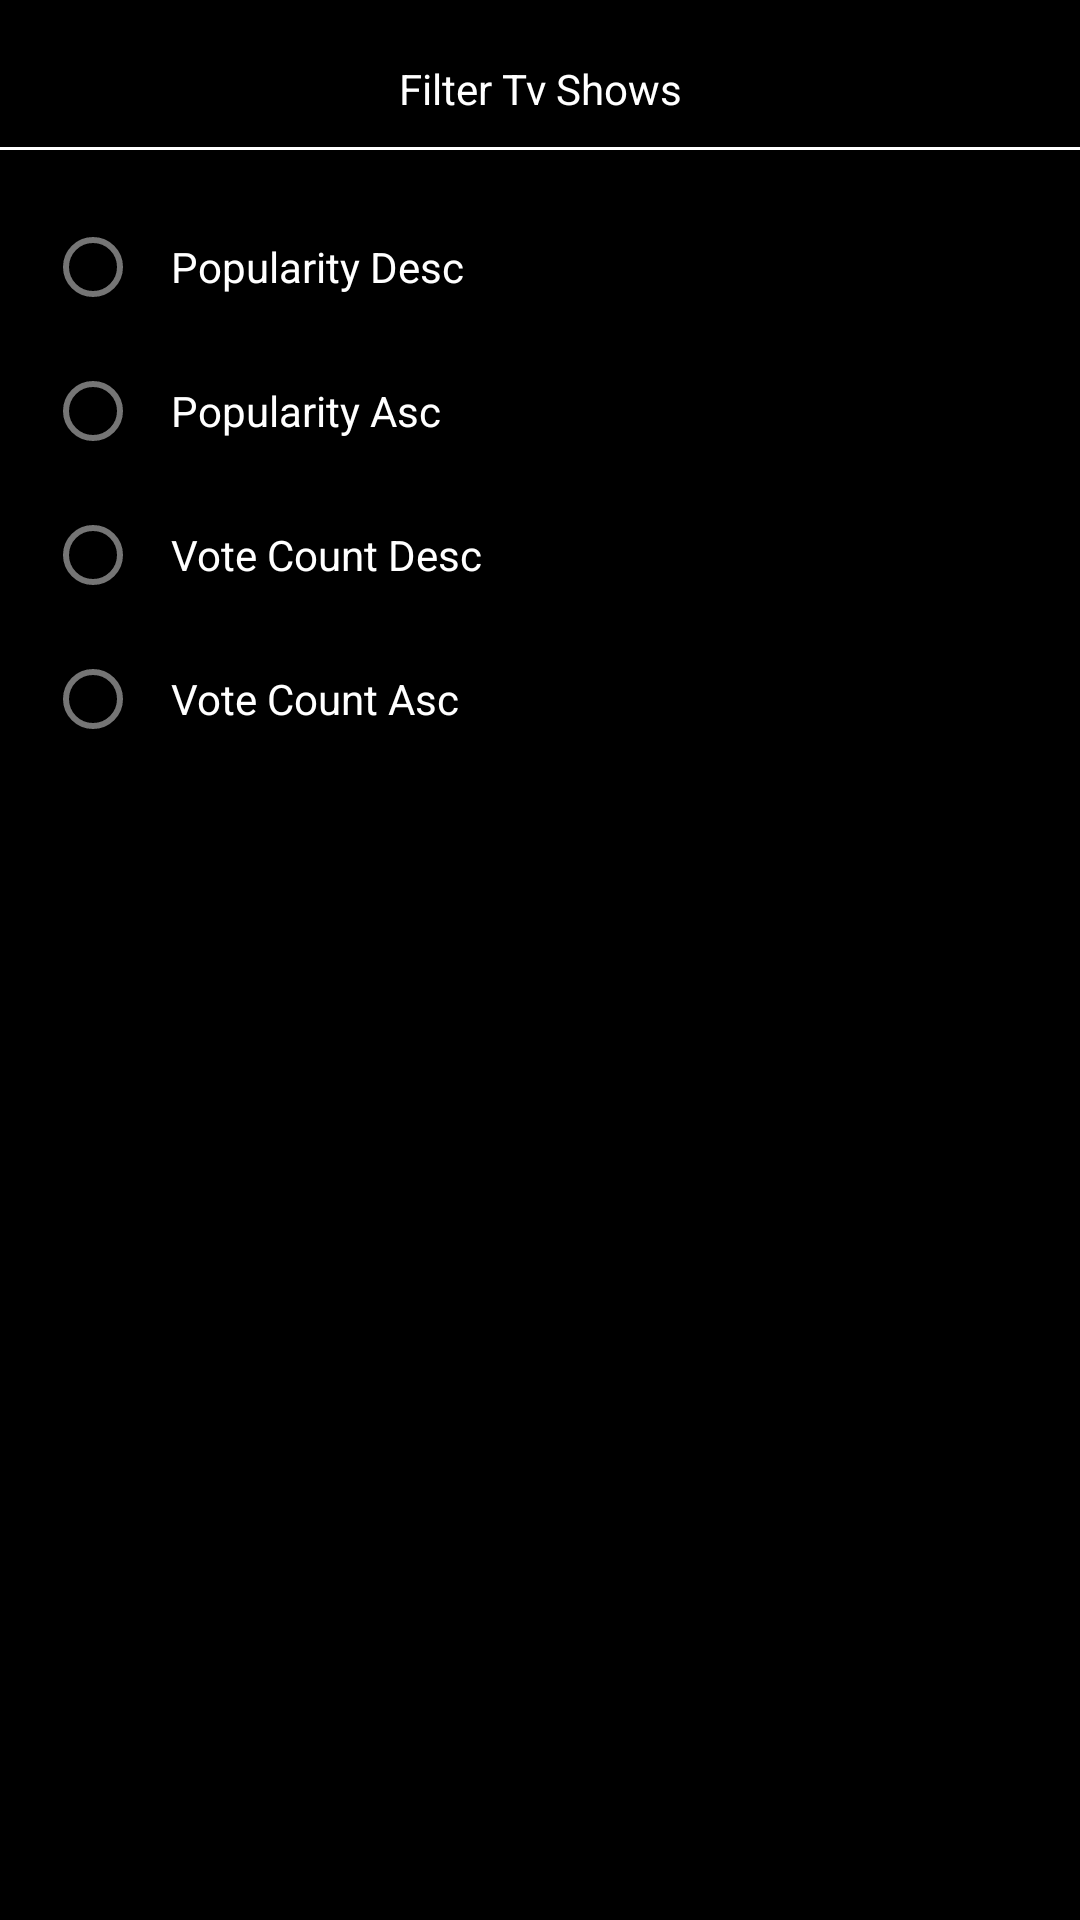

Produce the Android XML layout that renders to this screen, including the resource entries it uses.
<!-- AndroidManifest.xml: application theme Theme.Interview_exercise -->
<!-- res/layout/bottom_sheet_tv_show_filter.xml -->
<?xml version="1.0" encoding="utf-8"?>
<layout xmlns:android="http://schemas.android.com/apk/res/android">
<androidx.appcompat.widget.LinearLayoutCompat
    android:layout_width="match_parent"
    android:layout_height="match_parent"
    android:orientation="vertical"
    android:background="@color/black">

    <TextView
        android:id="@+id/tvTitle"
        android:layout_width="match_parent"
        android:layout_height="wrap_content"
        android:textAlignment="center"
        android:layout_marginTop="20dp"
        android:text="Filter Tv Shows"
        android:textColor="@color/white"/>

    <TextView
        android:id="@+id/tvSeparator"
        android:layout_width="match_parent"
        android:layout_height="1dp"
        android:layout_marginTop="10dp"
        android:background="@color/white"/>

    <RadioGroup
        android:id="@+id/rgSort"
        android:layout_width="match_parent"
        android:layout_height="wrap_content"
        android:orientation="vertical"
        android:layout_margin="15dp">

        <RadioButton
            android:id="@+id/rbPopularityAsc"
            android:layout_width="wrap_content"
            android:layout_height="wrap_content"
            android:text="Popularity Desc"
            android:textColor="@color/white"
            android:padding="10dp"
            />

        <RadioButton
            android:id="@+id/rbPopularityDesc"
            android:layout_width="wrap_content"
            android:layout_height="wrap_content"
            android:text="Popularity Asc"
            android:textColor="@color/white"
            android:padding="10dp"
            />

        <RadioButton
            android:id="@+id/rbVoteCountDesc"
            android:layout_width="wrap_content"
            android:layout_height="wrap_content"
            android:text="Vote Count Desc"
            android:textColor="@color/white"
            android:padding="10dp"
            />

        <RadioButton
            android:id="@+id/rbVoteCountAsc"
            android:layout_width="wrap_content"
            android:layout_height="wrap_content"
            android:text="Vote Count Asc"
            android:textColor="@color/white"
            android:padding="10dp"
            />

    </RadioGroup>

</androidx.appcompat.widget.LinearLayoutCompat>
</layout>
<!-- resources referenced by this layout -->
<resources>
  <style name="Theme.Interview_exercise" parent="Theme.MaterialComponents.DayNight.DarkActionBar">
          
          <item name="colorPrimary">@color/purple_500</item>
          <item name="colorPrimaryVariant">@color/purple_700</item>
          <item name="colorOnPrimary">@color/white</item>
          
          <item name="colorSecondary">@color/teal_200</item>
          <item name="colorSecondaryVariant">@color/teal_700</item>
          <item name="colorOnSecondary">@color/black</item>
          
          <item name="android:statusBarColor">?attr/colorPrimaryVariant</item>
          
      </style>
  <!-- not gathered from this repository: default colours our renderer supplied (Android Studio template values) -->
  <color name="purple_500">#FF6200EE</color>
  <color name="purple_700">#FF3700B3</color>
  <color name="teal_200">#FF03DAC5</color>
  <color name="teal_700">#FF018786</color>
  <color name="black">#FF000000</color>
  <color name="white">#FFFFFFFF</color>
</resources>
